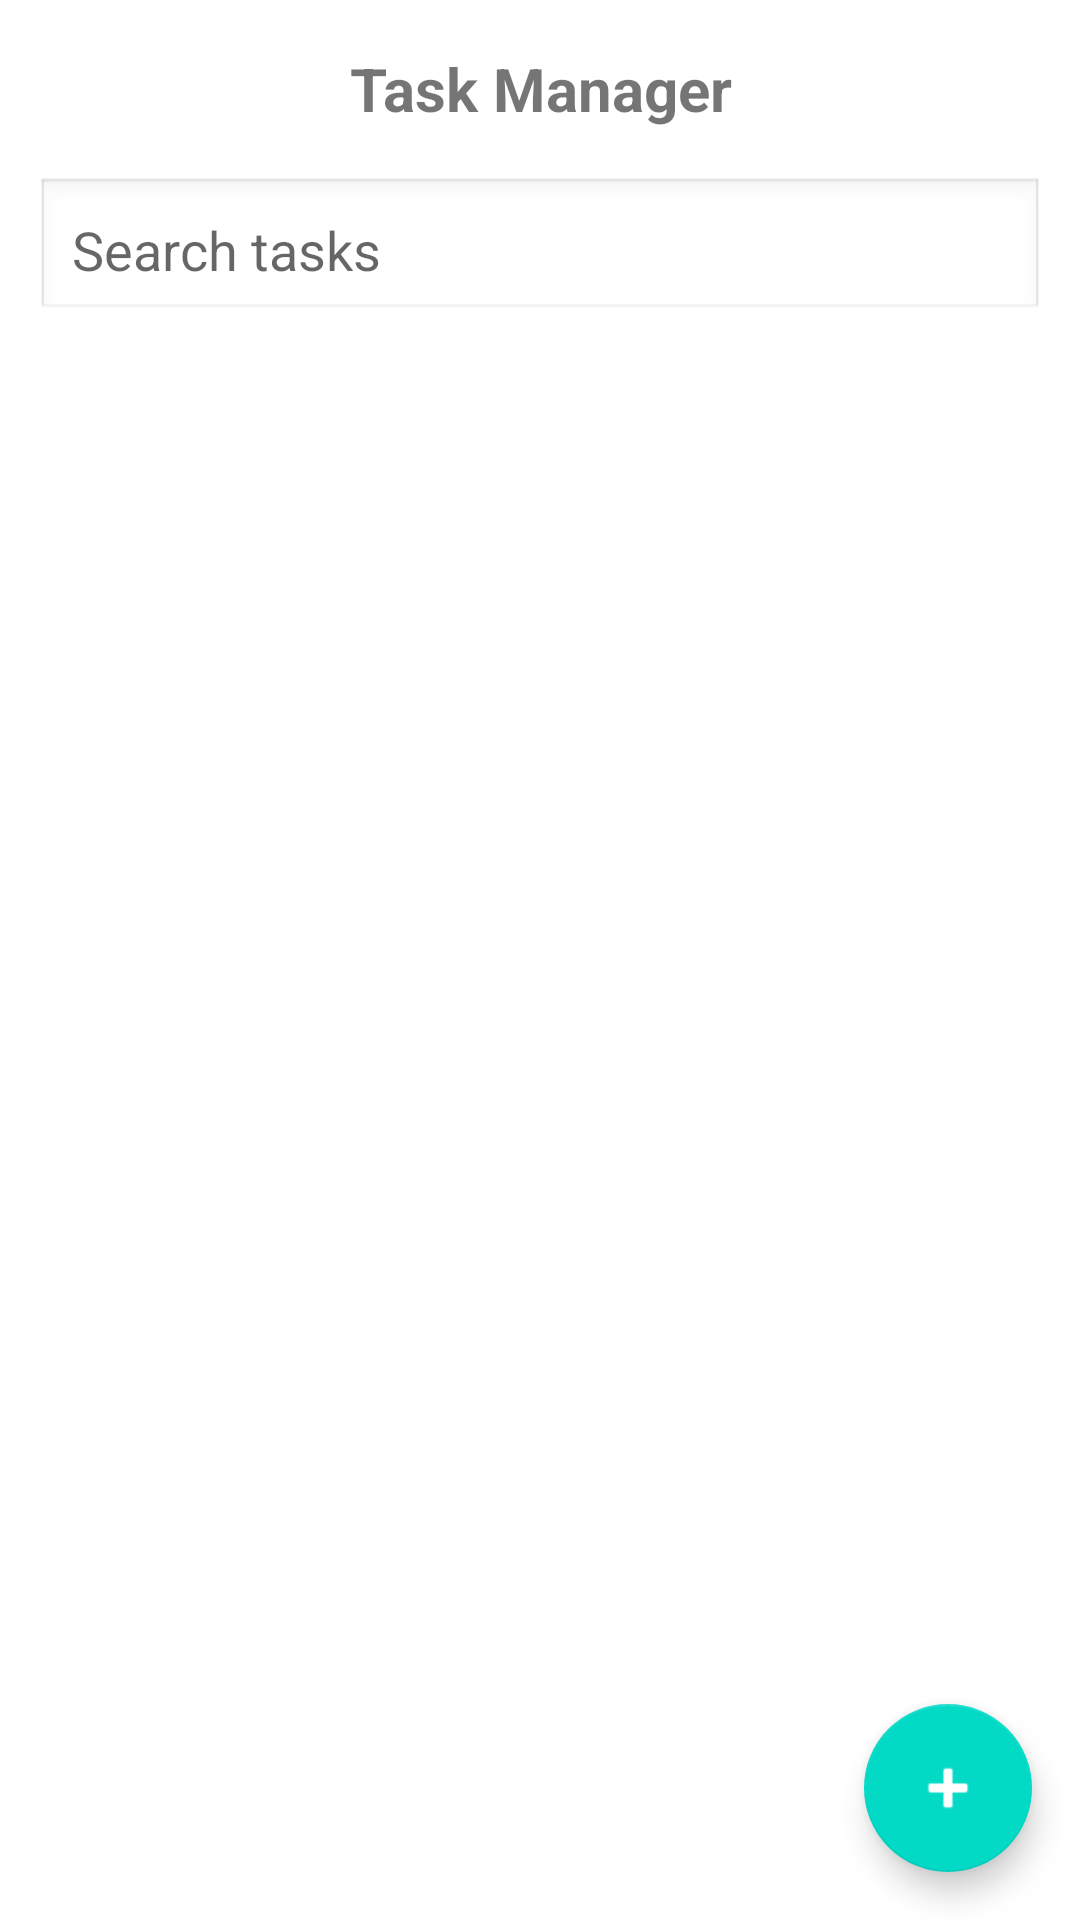

Android layout source for this screen:
<!-- AndroidManifest.xml: activity theme Theme.TaskManagement -->
<!-- res/layout/activity_main.xml -->
<?xml version="1.0" encoding="utf-8"?>
<androidx.constraintlayout.widget.ConstraintLayout
    xmlns:android="http://schemas.android.com/apk/res/android"
    xmlns:app="http://schemas.android.com/apk/res-auto"
    android:layout_width="match_parent"
    android:layout_height="match_parent">

    <androidx.appcompat.widget.AppCompatTextView
        android:id="@+id/tvHeader"
        android:layout_width="0dp"
        android:layout_height="wrap_content"
        android:text="@string/task_manager"
        android:textSize="20sp"
        android:textStyle="bold"
        android:padding="16dp"
        android:gravity="center"
        app:layout_constraintTop_toTopOf="parent"
        app:layout_constraintStart_toStartOf="parent"
        app:layout_constraintEnd_toEndOf="parent"/>

    <androidx.appcompat.widget.AppCompatEditText
        android:id="@+id/etSearch"
        android:layout_width="0dp"
        android:layout_height="wrap_content"
        android:hint="@string/search_tasks"
        android:padding="12dp"
        android:background="@android:drawable/edit_text"
        app:layout_constraintTop_toBottomOf="@id/tvHeader"
        app:layout_constraintStart_toStartOf="parent"
        app:layout_constraintEnd_toEndOf="parent"
        android:layout_marginHorizontal="12dp"/>

    <androidx.recyclerview.widget.RecyclerView
        android:id="@+id/recyclerView"
        android:layout_width="0dp"
        android:layout_height="0dp"
        android:paddingBottom="8dp"
        app:layout_constraintTop_toBottomOf="@id/etSearch"
        app:layout_constraintBottom_toTopOf="@id/btnAdd"
        app:layout_constraintStart_toStartOf="parent"
        app:layout_constraintEnd_toEndOf="parent"/>

    <com.google.android.material.floatingactionbutton.FloatingActionButton
        android:id="@+id/btnAdd"
        android:layout_width="wrap_content"
        android:layout_height="wrap_content"
        android:src="@android:drawable/ic_input_add"
        app:tint="@android:color/white"
        android:layout_margin="16dp"
        android:background="@color/teal_700"
        app:layout_constraintBottom_toBottomOf="parent"
        app:layout_constraintEnd_toEndOf="parent"/>

</androidx.constraintlayout.widget.ConstraintLayout>
<!-- resources referenced by this layout -->
<resources>
  <string name="search_tasks">Search tasks</string>
  <string name="task_manager">Task Manager</string>
  <style name="Theme.TaskManagement" parent="Theme.MaterialComponents.Light.NoActionBar" />
  <!-- not gathered from this repository: default colours our renderer supplied (Android Studio template values) -->
  <color name="teal_700">#FF018786</color>
</resources>
